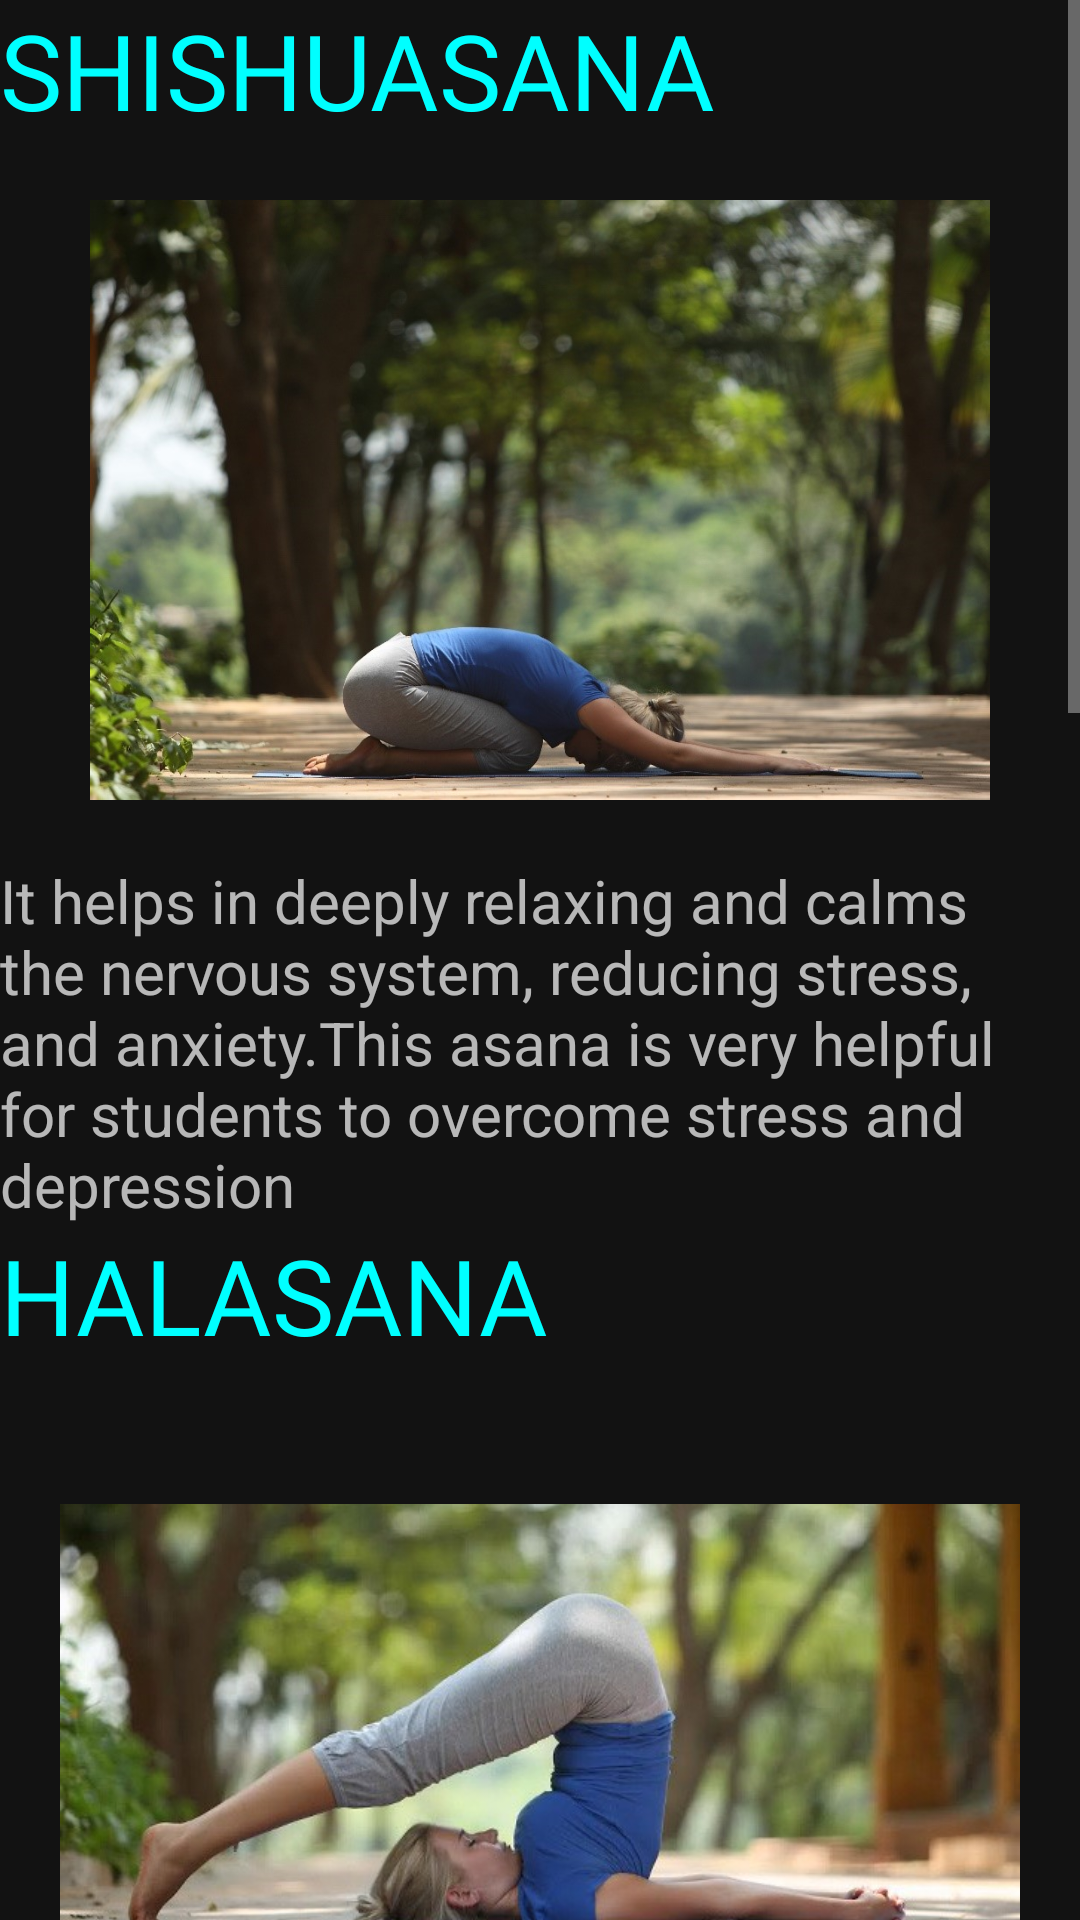

This screen was rendered from an Android layout file. Write that file and the resources it references.
<!-- AndroidManifest.xml: application theme Theme.YogaMitra -->
<!-- res/layout/activity_depression.xml -->
<?xml version="1.0" encoding="utf-8"?>
<ScrollView xmlns:android="http://schemas.android.com/apk/res/android"
    xmlns:app="http://schemas.android.com/apk/res-auto"
    xmlns:tools="http://schemas.android.com/tools"
    android:layout_width="match_parent"
    android:layout_height="match_parent"
    tools:context=".depressionActivity">
    <LinearLayout
        android:layout_width="match_parent"
        android:layout_height="match_parent"
        android:orientation="vertical">
        <TextView
            android:id="@+id/textView5"
            android:layout_width="match_parent"
            android:layout_height="wrap_content"
            android:textColor="#00FFFF"
            android:textSize="35sp"
            android:fontFamily="@font/amarnath_bold"
            android:text="SHISHUASANA"/>

        <ImageView
            android:layout_width="wrap_content"
            android:layout_height="200dp"
            android:layout_margin="20dp"
            android:layout_marginLeft="50dp"
            android:src="@drawable/shishu" />

        <TextView
            android:id="@+id/textView6"
            android:layout_width="wrap_content"
            android:layout_height="wrap_content"
            android:text="@string/shishu"
            android:textSize="20sp" />

        <TextView
            android:id="@+id/textView7"
            android:layout_width="match_parent"
            android:layout_height="wrap_content"
            android:textColor="#00FFFF"
            android:textSize="35sp"
            android:fontFamily="@font/amarnath_bold"
            android:text="HALASANA"  />

        <ImageView
            android:layout_width="wrap_content"
            android:layout_height="200dp"
            android:layout_margin="20dp"
            android:layout_marginLeft="50dp"
            android:src="@drawable/hal" />

        <TextView
            android:layout_width="wrap_content"
            android:layout_height="wrap_content"
            android:id="@+id/textView8"
            android:textSize="20sp"
            android:text="@string/hal"/>
        <TextView
            android:id="@+id/textView9"
            android:layout_width="match_parent"
            android:layout_height="wrap_content"
            android:textColor="#00FFFF"
            android:textSize="35sp"
            android:fontFamily="@font/amarnath_bold"
            android:text="SAVASANA" />

        <ImageView
            android:layout_width="wrap_content"
            android:layout_height="200dp"
            android:layout_margin="20dp"
            android:layout_marginLeft="50dp"
            android:src="@drawable/savasan" />

        <TextView
            android:id="@+id/textView10"
            android:layout_width="wrap_content"
            android:layout_height="wrap_content"
            android:text="@string/sava"
            android:textSize="20sp" />
        <TextView
            android:id="@+id/textView11"
            android:layout_width="match_parent"
            android:layout_height="wrap_content"
            android:textColor="#00FFFF"
            android:textSize="35sp"
            android:fontFamily="@font/amarnath_bold"
            android:text="ADHO MUKHA SAVASANA" />

        <ImageView
            android:layout_width="wrap_content"
            android:layout_height="200dp"
            android:layout_margin="20dp"
            android:layout_marginLeft="50dp"
            android:src="@drawable/adho" />

        <TextView
            android:id="@+id/textView12"
            android:layout_width="wrap_content"
            android:layout_height="wrap_content"
            android:text="@string/adho"
            android:textSize="20sp" />

        <Button
            android:id="@+id/button13"
            android:layout_width="match_parent"
            android:layout_height="wrap_content"
            android:text="Next" />


    </LinearLayout>


</ScrollView>
<!-- resources referenced by this layout -->
<resources>
  <!-- drawable adho: jpg bitmap (drawable, 78912 bytes) -->
  <!-- drawable hal: jpg bitmap (drawable, 45651 bytes) -->
  <!-- drawable savasan: jpg bitmap (drawable, 44135 bytes) -->
  <!-- drawable shishu: jpg bitmap (drawable, 115641 bytes) -->
  <string name="adho">Energizes and rejuvenates the body and Increases blood circulation to the brain, helping to boost your mood and Helps relieve headache, insomnia, and fatigue</string>
  <string name="hal">"calms the nervous system, reducing stress and fatigue stimulates the thyroid gland, helping to improve your mood and energy levels"</string>
  <string name="sava">"Enables a deep and meditative rest, releasing stress, a major cause of depression It helps reduce Vata Dosha – imbalance in the air element, which can cause you to feel depressed and anxious helps rejuvenate and refresh you"</string>
  <string name="shishu">"It helps in deeply relaxing and calms the nervous system, reducing stress, and anxiety.This asana is very helpful for students to overcome stress and depression"</string>
  <style name="Theme.YogaMitra" parent="Theme.MaterialComponents.NoActionBar">
          
          <item name="colorPrimary">@color/purple_500</item>
          <item name="colorPrimaryVariant">@color/purple_700</item>
          <item name="colorOnPrimary">@color/white</item>
          
          <item name="colorSecondary">@color/teal_200</item>
          <item name="colorSecondaryVariant">@color/teal_700</item>
          <item name="colorOnSecondary">@color/black</item>
          
          <item name="android:statusBarColor" tools:targetApi="l">?attr/colorPrimaryVariant</item>
          
      </style>
  <color name="purple_500">#FF6200EE</color>
  <color name="purple_700">#FF3700B3</color>
  <color name="white">#FFFFFFFF</color>
  <color name="teal_200">#FF03DAC5</color>
  <color name="teal_700">#FF018786</color>
  <color name="black">#FF000000</color>
</resources>
